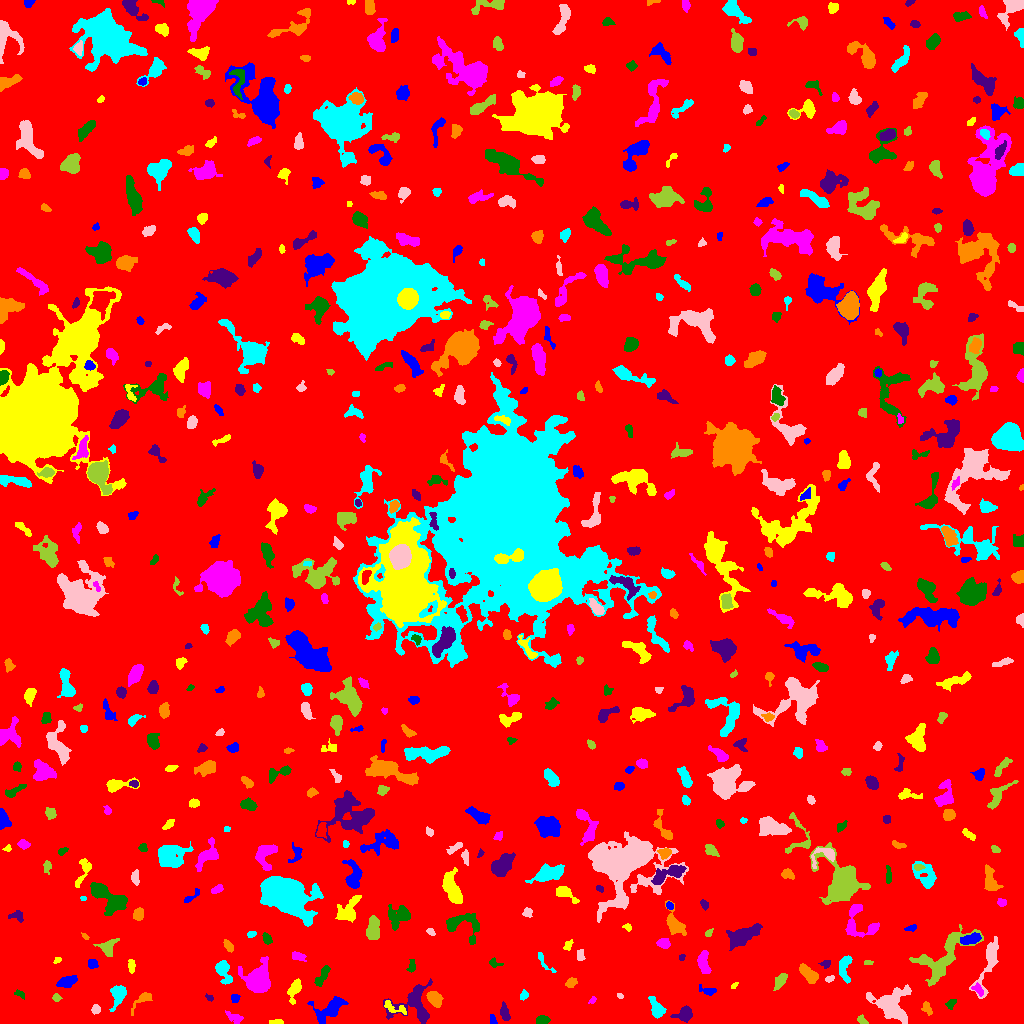

The table this chart was drawn from, first rows:
ID, X, Y, A, B, theta, total_flux, mu_max, mu_median, mu_mean, R_fwhm, R_e, R10, R90, x_start, x_end, y_start, y_end, area, greylevel
0, 525.1, 506.1, 302.1, 294.1, 0.8577, 1504323, 10.0, 1.0, 1.778, 134.7, 237.6, 91.79, 388, 0, 1023, 0, 1023, 846085, 1.778
1, 492.6, 3.444, 2.628, 1.579, -1.361, 81.0, 2.0, 1.0, 1.306, 4.184, 2.523, 1.128, 3.827, 490, 497, 0, 9, 62, 6.306
2, 277.2, 1.271, 2.847, 1.156, 0.02146, 133.0, 5.0, 2.0, 2.015, 2.932, 2.257, 0.7979, 3.432, 269, 283, 0, 4, 66, 7.015
3, 233.9, 6.183, 5.194, 2.184, -0.4408, 208.0, 4.0, 1.0, 1.541, 4.406, 3.568, 1.262, 5.726, 225, 243, 0, 13, 135, 6.541
4, 542.2, 3.233, 3.209, 2.143, 0.1587, 386.0, 7.0, 3.0, 3.509, 4.107, 3.338, 1.262, 5.109, 536, 550, 0, 8, 110, 7.509
5, 685.5, 9.65, 3.234, 2.495, 1.244, 354.0, 6.0, 1.0, 1.702, 4.478, 3.568, 1.382, 5.642, 670, 692, 1, 18, 208, 6.702
6, 142.3, 23.76, 7.389, 2.394, 0.7282, 395.0, 5.0, 2.0, 2.409, 4.514, 3.989, 1.493, 6.257, 131, 152, 8, 31, 164, 6.409
7, 656.3, 15.7, 5.776, 2.856, -1.083, 583.0, 5.0, 3.0, 2.614, 6.155, 4.918, 1.871, 7.378, 648, 666, 5, 27, 223, 6.614
8, 96.2, 14.19, 2.004, 1.947, -1.427, 154.0, 6.0, 2.0, 1.949, 2.821, 2.459, 0.7979, 3.989, 91, 100, 9, 19, 79, 6.949
9, 862, 3.285, 2.893, 1.698, -0.6449, 193.0, 5.0, 3.0, 2.644, 3.568, 2.646, 0.9772, 4.068, 857, 868, 0, 9, 73, 6.644
10, 1002, 5.835, 4.689, 2.777, 1.064, 260.0, 4.0, 2.0, 1.985, 5.078, 3.568, 1.382, 5.726, 995, 1010, 0, 16, 131, 5.985
11, 329.8, 13.93, 8.534, 4.632, 0.5725, 1150, 8.0, 2.0, 2.656, 5.585, 6.077, 2.185, 10.09, 307, 348, 0, 27, 433, 6.656
12, 393.7, 15.85, 6.967, 2.565, -0.3229, 234.0, 4.0, 1.0, 1.55, 4.652, 3.909, 1.493, 6.232, 384, 406, 9, 23, 151, 7.55
13, 592.7, 23.45, 1.862, 1.305, 0.977, 60.0, 4.0, 1.0, 1.304, 2.326, 1.693, 0.5642, 2.877, 588, 596, 20, 27, 46, 7.304
14, 950.9, 19.96, 2.686, 1.749, 0.8667, 135.0, 4.0, 2.0, 1.627, 3.7, 2.523, 0.9772, 4.029, 945, 956, 14, 24, 83, 6.627
15, 504.7, 10.87, 3.745, 1.752, -1.296, 273.0, 5.0, 2.0, 1.978, 3.909, 3.192, 1.262, 5.109, 500, 510, 3, 22, 138, 6.978
16, 927, 14.81, 3.505, 2.008, -1.056, 189.0, 5.0, 2.0, 1.853, 2.706, 3.192, 1.128, 5.078, 921, 932, 8, 22, 102, 6.853
17, 118.5, 29.81, 4.745, 3.098, 1.254, 1412, 15.0, 4.0, 5.41, 4.983, 4.297, 1.693, 7.313, 109, 126, 12, 38, 261, 9.41
18, 891.5, 18.91, 9.551, 8.437, -0.4835, 3287, 10.0, 4.0, 4.258, 9.805, 8.992, 3.478, 13.97, 866, 911, 0, 39, 772, 7.258
19, 56.08, 25.08, 1.786, 1.478, -0.3108, 49.0, 2.0, 1.0, 0.7903, 3.432, 1.954, 0.7979, 3.192, 52, 62, 22, 30, 62, 5.79
20, 821.7, 23.32, 8.071, 4.469, 0.6744, 883.0, 6.0, 2.0, 2.582, 6.933, 5.726, 2.111, 9.027, 809, 836, 12, 37, 342, 6.582
21, 234.6, 25.32, 2.178, 1.821, 1.003, 88.0, 3.0, 1.0, 1.222, 2.985, 2.459, 0.7979, 3.868, 231, 240, 21, 29, 72, 6.222
22, 294.4, 34, 5.485, 2.507, 1.216, 616.0, 7.0, 3.0, 2.976, 4.886, 4.222, 1.693, 6.699, 287, 301, 19, 45, 207, 7.976
23, 977.9, 33.84, 3.349, 1.874, -0.8871, 203.0, 5.0, 2.0, 2.093, 3.141, 2.932, 1.128, 4.886, 971, 983, 27, 41, 97, 8.093
24, 19.37, 29.66, 3.106, 1.566, -0.4426, 124.0, 3.0, 2.0, 1.908, 3.656, 2.585, 1.128, 4.029, 14, 24, 24, 34, 65, 5.908
25, 208.9, 25.74, 2.349, 1.226, -0.6595, 66.0, 4.0, 1.0, 1.404, 2.459, 1.871, 0.5642, 3.141, 205, 213, 22, 30, 47, 6.404
26, 434, 25.05, 4.2, 2.686, -0.914, 869.0, 11.0, 4.0, 4.323, 4.583, 4.184, 1.693, 6.723, 426, 443, 16, 32, 201, 8.323
27, 523.5, 27.65, 2.351, 1.61, 0.802, 134.0, 4.0, 2.0, 1.861, 3.742, 2.523, 0.9772, 3.742, 520, 528, 23, 34, 72, 6.861
28, 619.9, 27.63, 1.642, 1.216, -0.3264, 54.0, 3.0, 2.0, 1.543, 2.394, 1.871, 0.5642, 2.877, 617, 623, 25, 30, 35, 7.543
29, 780.2, 42.56, 4.361, 2.069, 1.013, 447.0, 6.0, 2.0, 2.847, 4.918, 3.7, 1.493, 5.997, 773, 787, 33, 50, 157, 6.847
30, 481.1, 29.76, 2.307, 1.743, -0.3701, 78.0, 3.0, 1.0, 1.3, 2.585, 2.326, 0.7979, 3.785, 476, 485, 26, 34, 60, 6.3
31, 707.7, 32.74, 4.762, 1.986, -0.2489, 279.0, 4.0, 2.0, 2.469, 5.614, 3.478, 1.382, 5.352, 699, 716, 28, 39, 113, 6.469
32, 734.2, 37.88, 2.06, 1.036, 0.7889, 57.0, 3.0, 1.0, 1.462, 2.394, 1.693, 0.5642, 2.764, 731, 738, 35, 41, 39, 6.462
33, 256.9, 43.95, 7.411, 6.257, 1.444, 2334, 8.0, 3.0, 3.531, 9.837, 7.611, 3.141, 12.19, 238, 270, 31, 67, 661, 7.531
34, 322.1, 47.36, 6.147, 1.941, 1.035, 179.0, 3.0, 1.0, 1.029, 3.909, 3.742, 1.596, 5.971, 314, 330, 37, 58, 174, 6.029
35, 414.5, 20.05, 11.03, 10.12, 0.7829, 1652, 7.0, 2.0, 2.542, 6.699, 7.818, 2.877, 12.31, 383, 432, 0, 45, 650, 6.542
36, 570.9, 40.8, 2.797, 2.111, 0.6678, 296.0, 6.0, 3.0, 2.99, 4.26, 3.141, 1.262, 4.82, 565, 577, 36, 46, 99, 6.99
37, 223, 53.26, 5.996, 3.213, -1.202, 956.0, 9.0, 3.0, 3.691, 5.046, 4.82, 1.871, 8.058, 215, 232, 39, 63, 259, 7.691
38, 829, 44.6, 1.921, 1.262, 0.3815, 45.0, 2.0, 1.0, 0.8036, 3.241, 1.871, 0.7979, 2.985, 825, 834, 41, 48, 56, 7.804
39, 942.7, 66.01, 18.41, 7.911, 0.7452, 2414, 6.0, 2.0, 2.52, 11.63, 9.821, 3.868, 15.19, 909, 983, 37, 99, 958, 6.52
40, 192.8, 44.59, 4.458, 2.52, -1.502, 550.0, 8.0, 3.0, 3.438, 4.478, 3.656, 1.493, 6.05, 188, 199, 37, 58, 160, 7.438
41, 67.74, 42.21, 4.999, 2.399, 0.3201, 604.0, 6.0, 3.0, 3.082, 6.024, 4.37, 1.784, 6.84, 56, 77, 36, 48, 196, 7.082
42, 131.5, 58.08, 3.37, 1.384, -1.571, 72.0, 2.0, 1.0, 0.7826, 4.297, 2.585, 0.9772, 3.989, 128, 135, 50, 64, 92, 5.783
43, 703.4, 60.93, 6.175, 2.675, -1.429, 724.0, 6.0, 3.0, 3.204, 6.91, 4.951, 1.954, 7.421, 697, 711, 50, 73, 226, 7.204
44, 411.6, 56.37, 2.655, 1.637, 1.442, 94.0, 4.0, 1.0, 1.08, 2.985, 2.459, 0.7979, 3.909, 406, 415, 51, 64, 87, 6.08
45, 826.2, 60.15, 2.315, 1.891, 0.7827, 72.0, 2.0, 1.0, 1.0, 4.107, 2.326, 0.9772, 3.785, 818, 830, 55, 63, 72, 6.0
46, 808.7, 49.32, 5.734, 2.708, -0.7679, 1025, 9.0, 4.0, 4.271, 5.781, 4.983, 1.954, 7.632, 799, 818, 40, 60, 240, 9.271
47, 844.7, 55.26, 7.617, 2.786, 1.555, 678.0, 7.0, 3.0, 2.861, 4.918, 4.72, 1.784, 7.464, 839, 852, 40, 68, 237, 7.861
48, 989.1, 62.97, 15.55, 3.367, 1.269, 1192, 8.0, 2.0, 2.542, 5.836, 6.103, 2.394, 10.51, 969, 998, 25, 87, 469, 6.542
49, 867.7, 61.16, 1.93, 1.25, 0.02521, 56.0, 3.0, 1.0, 1.273, 2.257, 1.784, 0.5642, 2.985, 864, 873, 59, 63, 44, 6.273
50, 886.8, 54.01, 5.152, 1.413, -0.402, 69.0, 2.0, 1.0, 0.6161, 4.652, 3.241, 1.262, 4.406, 878, 895, 49, 59, 112, 5.616
51, 92.53, 59.36, 2.383, 1.976, -0.3387, 214.0, 5.0, 2.0, 2.352, 3.7, 2.764, 1.128, 4.297, 88, 98, 55, 64, 91, 7.352
52, 57.1, 63.14, 1.631, 1.18, 0.8951, 49.0, 4.0, 1.0, 1.089, 2.034, 1.596, 0.5642, 2.764, 53, 61, 60, 66, 45, 6.089
53, 298.4, 67.22, 3.61, 2.062, -0.3436, 277.0, 5.0, 2.0, 2.473, 3.613, 3.29, 1.262, 5.232, 292, 306, 62, 72, 112, 6.473
54, 494.9, 60.39, 2.994, 1.994, -0.2663, 70.0, 2.0, 1.0, 0.875, 4.184, 2.459, 0.9772, 3.868, 489, 503, 56, 66, 80, 5.875
55, 681.6, 66.14, 1.698, 1.409, 0.8984, 101.0, 4.0, 2.5, 2.525, 3.09, 1.954, 0.7979, 3.038, 679, 685, 63, 69, 40, 7.525
56, 228, 77.67, 3.583, 1.806, -0.9933, 229.0, 4.0, 2.0, 2.385, 5.015, 3.29, 1.262, 4.886, 223, 233, 71, 84, 96, 6.385
57, 543.6, 62.11, 7.39, 1.914, -0.9251, 204.0, 4.0, 2.0, 1.872, 4.652, 3.385, 1.262, 5.262, 538, 556, 51, 71, 109, 5.872
58, 580.5, 68.42, 2.915, 1.845, 1.552, 173.0, 3.0, 2.0, 2.06, 4.334, 2.985, 1.262, 4.334, 577, 585, 63, 74, 84, 7.06
59, 107.4, 76.21, 4.383, 3.644, 0.5592, 689.0, 8.0, 2.0, 3.235, 5.046, 4.146, 1.693, 6.91, 93, 119, 67, 85, 213, 7.235
... 607 more rows
